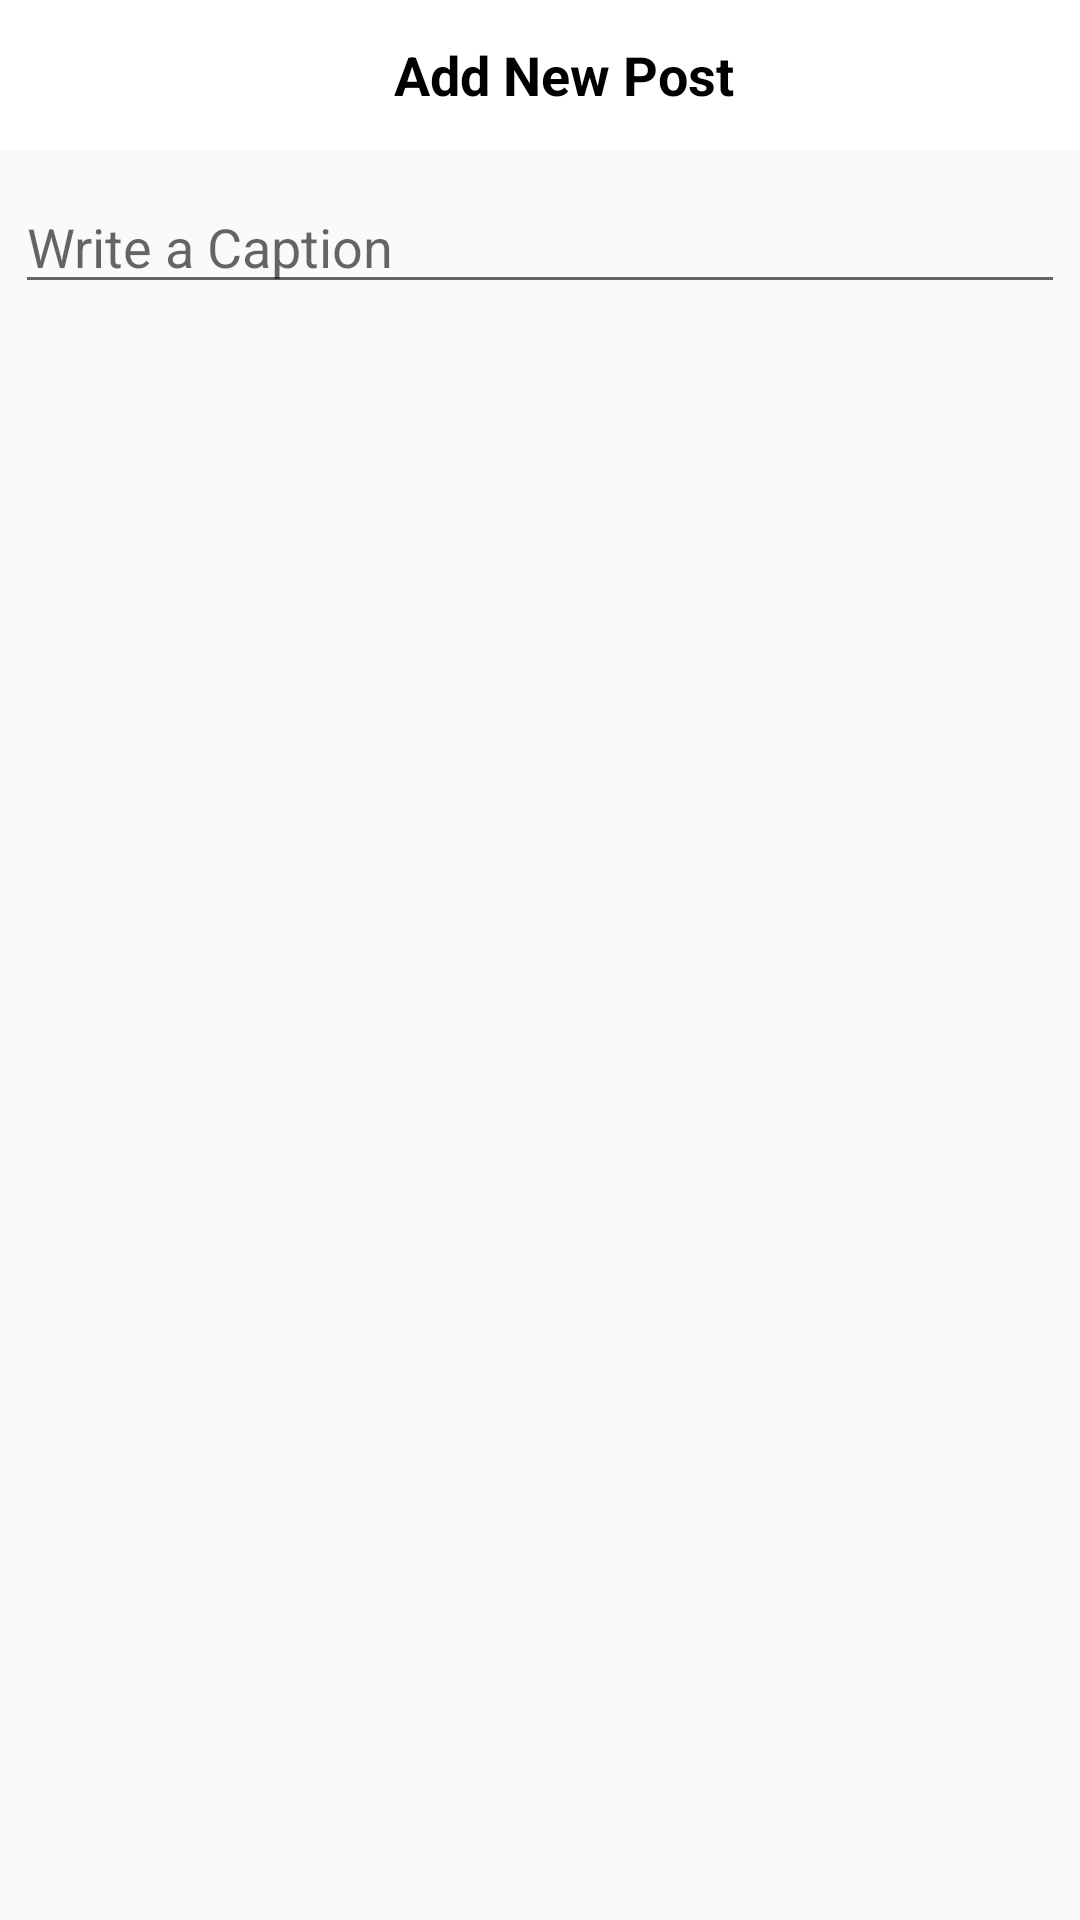

Write the Android layout XML for this screen, with the resource values it uses.
<!-- AndroidManifest.xml: application theme AppTheme -->
<!-- res/layout/activity_add_post.xml -->
<?xml version="1.0" encoding="utf-8"?>
<RelativeLayout xmlns:android="http://schemas.android.com/apk/res/android"
    xmlns:tools="http://schemas.android.com/tools"
    android:layout_width="match_parent"
    android:layout_height="match_parent"
    tools:context=".AddPostActivity">

    <com.google.android.material.appbar.AppBarLayout
        android:layout_width="match_parent"
        android:layout_height="wrap_content"
        android:background="@android:color/white"
        android:id="@+id/app_bar_layout_addPost"
        >

        <androidx.appcompat.widget.Toolbar
            android:id="@+id/addPost_toolbar"
            android:layout_height="50dp"
            android:layout_width="match_parent"
            android:layout_alignParentStart="true"
            >

            <RelativeLayout
                android:layout_width="match_parent"
                android:layout_height="wrap_content">

                <ImageButton
                    android:id="@+id/dont_post_picture"
                    android:layout_width="40dp"
                    android:layout_height="40dp"
                    android:layout_alignParentLeft="true"
                    android:background="@android:color/white"
                    android:scaleType="fitCenter"
                    android:src="@drawable/close" />

                <TextView
                    android:layout_width="wrap_content"
                    android:layout_height="wrap_content"
                    android:text="Add New Post"
                    android:textStyle="bold"
                    android:textSize="18sp"
                    android:maxLines="1"
                    android:textColor="@android:color/black"
                    android:layout_centerVertical="true"
                    android:layout_marginLeft="6dp"
                    android:layout_centerInParent="true"
                    />

                <ImageButton
                    android:id="@+id/post_picture"
                    android:layout_width="40dp"
                    android:layout_height="40dp"
                    android:layout_alignParentRight="true"
                    android:layout_centerInParent="true"
                    android:layout_marginEnd="5dp"
                    android:background="@android:color/white"
                    android:scaleType="fitCenter"
                    android:src="@drawable/save_edited_info" />
            </RelativeLayout>
        </androidx.appcompat.widget.Toolbar>
    </com.google.android.material.appbar.AppBarLayout>

    <LinearLayout
        android:layout_width="match_parent"
        android:layout_height="wrap_content"
        android:orientation="vertical"
        android:layout_marginTop="5dp"
        android:layout_below="@id/app_bar_layout_addPost">


        <EditText
            android:id="@+id/write_post"
            android:layout_width="match_parent"
            android:layout_height="wrap_content"
            android:layout_margin="5dp"
            android:maxLines="6"
            android:hint="Write a Caption"

            />

    </LinearLayout>

    </RelativeLayout>
<!-- resources referenced by this layout -->
<resources>
  <style name="AppTheme" parent="Theme.AppCompat.Light.NoActionBar">
          
          <item name="colorPrimary">@android:color/darker_gray</item>
          <item name="colorPrimaryDark">@android:color/black</item>
          <item name="colorAccent">@android:color/darker_gray</item>
      </style>
</resources>
